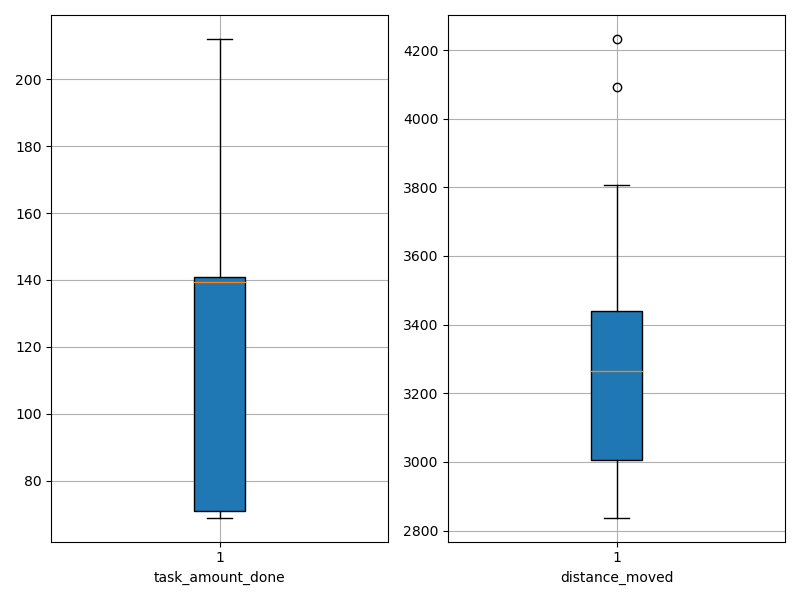

The table this chart was drawn from, first rows:
agent_id, task_amount_done, distance_moved
0, 140.0, 3329
1, 139.0, 3302
2, 140.0, 3113
3, 71.0, 2882
4, 210.0, 2858
5, 141.0, 2922
6, 71.0, 3437
7, 71.0, 3178
8, 141.0, 3439
9, 71.0, 3385
10, 139.0, 3474
11, 208.0, 2991
12, 70.0, 3567
13, 141.0, 3411
14, 139.0, 2998
15, 210.0, 3145
16, 140.0, 2872
17, 69.0, 3701
18, 140.0, 3023
19, 139.0, 2951
20, 69.0, 4232
21, 140.0, 3415
22, 211.0, 3227
23, 70.0, 4091
24, 70.0, 3807
25, 69.0, 3049
26, 69.0, 3421
27, 140.0, 2838
28, 140.0, 3728
29, 212.0, 3163
